The GitHub repository queirozPedro/Classificacao-de-Celulas-Medula-Ossea contains a labelled image folder "dataset" with 7 categories: BLA 0001 1000, EOS 0001 1000, LYT 0001 1000, MON 0001 1000, NGS 0001 1000, NIF 0001 1000, PMO 0001 1000. Examples follow, each with its label.

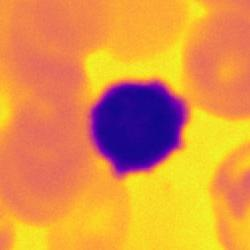
Label: LYT 0001 1000

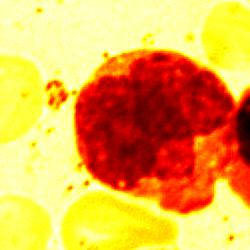
Label: MON 0001 1000

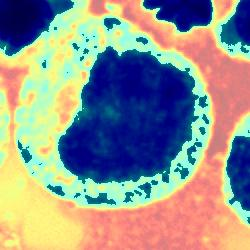
Label: PMO 0001 1000

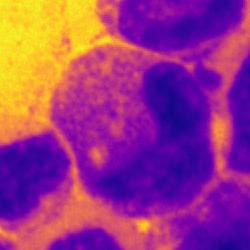
Label: EOS 0001 1000

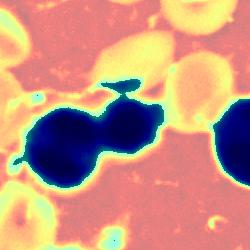
Label: NIF 0001 1000

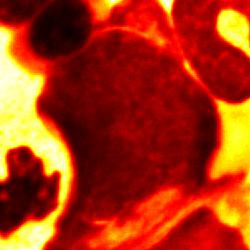
Label: BLA 0001 1000
